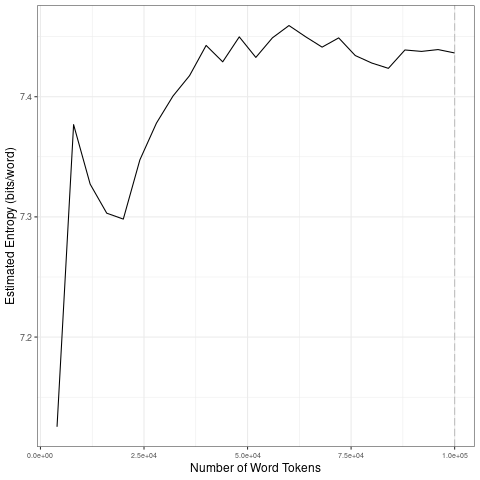

The table this chart was drawn from, first rows:
file, entropy.Corpus.Size, entropy.Entropy, sd.Corpus.Size, sd.SD
data/covid-clean/2020_by_en/2020-04-18_t…, 4000, 7.125, 20000, 0.09512
data/covid-clean/2020_by_en/2020-04-18_t…, 8000, 7.377, 40000, 0.03653
data/covid-clean/2020_by_en/2020-04-18_t…, 12000, 7.327, 60000, 0.01267
data/covid-clean/2020_by_en/2020-04-18_t…, 16000, 7.303, 80000, 0.009429
data/covid-clean/2020_by_en/2020-04-18_t…, 20000, 7.298, 1e+05, 0.006555
data/covid-clean/2020_by_en/2020-04-18_t…, 24000, 7.347, 20000, 0.09512
data/covid-clean/2020_by_en/2020-04-18_t…, 28000, 7.378, 40000, 0.03653
data/covid-clean/2020_by_en/2020-04-18_t…, 32000, 7.401, 60000, 0.01267
data/covid-clean/2020_by_en/2020-04-18_t…, 36000, 7.418, 80000, 0.009429
data/covid-clean/2020_by_en/2020-04-18_t…, 40000, 7.443, 1e+05, 0.006555
data/covid-clean/2020_by_en/2020-04-18_t…, 44000, 7.429, 20000, 0.09512
data/covid-clean/2020_by_en/2020-04-18_t…, 48000, 7.45, 40000, 0.03653
data/covid-clean/2020_by_en/2020-04-18_t…, 52000, 7.433, 60000, 0.01267
data/covid-clean/2020_by_en/2020-04-18_t…, 56000, 7.449, 80000, 0.009429
data/covid-clean/2020_by_en/2020-04-18_t…, 60000, 7.459, 1e+05, 0.006555
data/covid-clean/2020_by_en/2020-04-18_t…, 64000, 7.45, 20000, 0.09512
data/covid-clean/2020_by_en/2020-04-18_t…, 68000, 7.441, 40000, 0.03653
data/covid-clean/2020_by_en/2020-04-18_t…, 72000, 7.449, 60000, 0.01267
data/covid-clean/2020_by_en/2020-04-18_t…, 76000, 7.434, 80000, 0.009429
data/covid-clean/2020_by_en/2020-04-18_t…, 80000, 7.428, 1e+05, 0.006555
data/covid-clean/2020_by_en/2020-04-18_t…, 84000, 7.424, 20000, 0.09512
data/covid-clean/2020_by_en/2020-04-18_t…, 88000, 7.439, 40000, 0.03653
data/covid-clean/2020_by_en/2020-04-18_t…, 92000, 7.438, 60000, 0.01267
data/covid-clean/2020_by_en/2020-04-18_t…, 96000, 7.439, 80000, 0.009429
data/covid-clean/2020_by_en/2020-04-18_t…, 1e+05, 7.436, 1e+05, 0.006555
